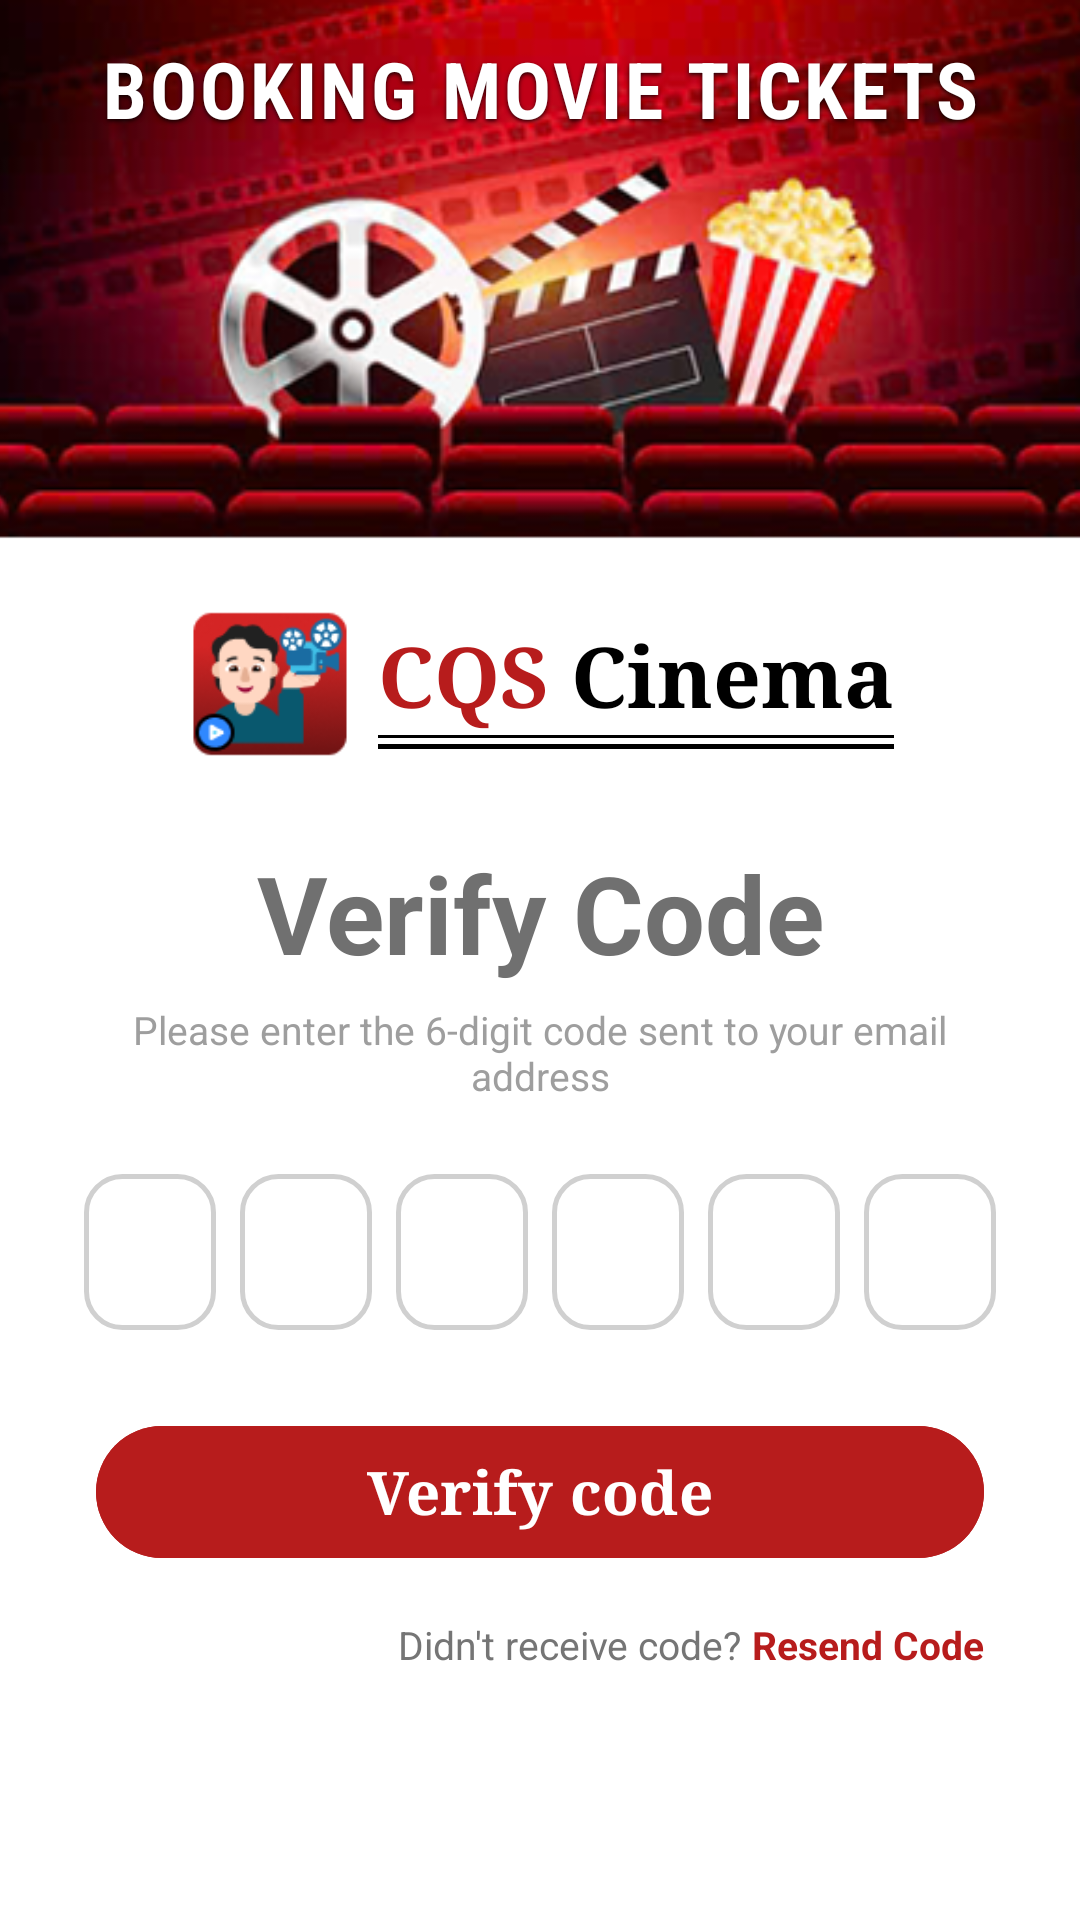

Write the Android layout XML for this screen, with the resource values it uses.
<!-- AndroidManifest.xml: application theme Theme.BookingMovieTickets -->
<!-- res/layout/activity_verify_code.xml -->
<?xml version="1.0" encoding="utf-8"?>
<ScrollView xmlns:android="http://schemas.android.com/apk/res/android"
    xmlns:app="http://schemas.android.com/apk/res-auto"
    xmlns:tools="http://schemas.android.com/tools"
    android:id="@+id/main"
    android:layout_width="match_parent"
    android:layout_height="match_parent"
    android:background="#FFFFFF"
    android:fillViewport="true"
    tools:context=".VerifyCode">

    <androidx.constraintlayout.widget.ConstraintLayout
        android:layout_width="match_parent"
        android:layout_height="wrap_content"
        android:paddingBottom="32dp">

        
        <ImageView
            android:id="@+id/imgBanner"
            android:layout_width="match_parent"
            android:layout_height="180dp"
            android:scaleType="centerCrop"
            android:src="@drawable/ic_background_login"
            app:layout_constraintEnd_toEndOf="parent"
            app:layout_constraintStart_toStartOf="parent"
            app:layout_constraintTop_toTopOf="parent" />

        
        <TextView
            android:id="@+id/tvBannerTitle"
            android:layout_width="wrap_content"
            android:layout_height="wrap_content"
            android:layout_marginTop="12dp"
            android:fontFamily="sans-serif-condensed"
            android:letterSpacing="0.04"
            android:shadowColor="#CC000000"
            android:shadowDx="0"
            android:shadowDy="2"
            android:shadowRadius="3"
            android:text="BOOKING MOVIE TICKETS"
            android:textColor="#FFFFFF"
            android:textSize="26sp"
            android:textStyle="bold"
            app:layout_constraintEnd_toEndOf="parent"
            app:layout_constraintStart_toStartOf="parent"
            app:layout_constraintTop_toTopOf="parent" />

        
        <LinearLayout
            android:id="@+id/llLogoContainer"
            android:layout_width="wrap_content"
            android:layout_height="wrap_content"
            android:layout_marginTop="20dp"
            android:gravity="center_vertical"
            android:orientation="horizontal"
            app:layout_constraintEnd_toEndOf="parent"
            app:layout_constraintStart_toStartOf="parent"
            app:layout_constraintTop_toBottomOf="@id/imgBanner">

            
            <ImageView
                android:id="@+id/imgLogo"
                android:layout_width="56dp"
                android:layout_height="56dp"
                android:src="@drawable/ic_logo" />

            
            <LinearLayout
                android:layout_width="wrap_content"
                android:layout_height="wrap_content"
                android:layout_marginStart="8dp"
                android:orientation="vertical">

                <LinearLayout
                    android:layout_width="wrap_content"
                    android:layout_height="wrap_content"
                    android:orientation="horizontal">

                    <TextView
                        android:layout_width="wrap_content"
                        android:layout_height="wrap_content"
                        android:fontFamily="serif"
                        android:text="CQS "
                        android:textColor="#B71C1C"
                        android:textSize="28sp"
                        android:textStyle="bold" />

                    <TextView
                        android:layout_width="wrap_content"
                        android:layout_height="wrap_content"
                        android:fontFamily="serif"
                        android:text="Cinema"
                        android:textColor="#000000"
                        android:textSize="28sp"
                        android:textStyle="bold" />
                </LinearLayout>

                
                <View
                    android:layout_width="match_parent"
                    android:layout_height="1.1dp"
                    android:layout_marginTop="1dp"
                    android:background="#000000" />

                <View
                    android:layout_width="match_parent"
                    android:layout_height="1.5dp"
                    android:layout_marginTop="2dp"
                    android:background="#000000" />
            </LinearLayout>
        </LinearLayout>

        
        <TextView
            android:id="@+id/tvVerifyTitle"
            android:layout_width="wrap_content"
            android:layout_height="wrap_content"
            android:layout_marginTop="24dp"
            android:text="Verify Code"
            android:textColor="#707070"
            android:textSize="36sp"
            android:textStyle="bold"
            app:layout_constraintEnd_toEndOf="parent"
            app:layout_constraintStart_toStartOf="parent"
            app:layout_constraintTop_toBottomOf="@id/llLogoContainer" />

        
        <TextView
            android:id="@+id/tvSubtitle"
            android:layout_width="wrap_content"
            android:layout_height="wrap_content"
            android:layout_marginTop="6dp"
            android:gravity="center"
            android:paddingHorizontal="24dp"
            android:text="Please enter the 6-digit code sent to your email address"
            android:textColor="#9E9E9E"
            android:textSize="13sp"
            app:layout_constraintEnd_toEndOf="parent"
            app:layout_constraintStart_toStartOf="parent"
            app:layout_constraintTop_toBottomOf="@id/tvVerifyTitle" />

        
        <LinearLayout
            android:id="@+id/llOtpContainer"
            android:layout_width="wrap_content"
            android:layout_height="wrap_content"
            android:layout_marginTop="24dp"
            android:gravity="center"
            android:orientation="horizontal"
            app:layout_constraintEnd_toEndOf="parent"
            app:layout_constraintStart_toStartOf="parent"
            app:layout_constraintTop_toBottomOf="@id/tvSubtitle">

            <EditText
                android:id="@+id/et_code_1"
                android:layout_width="44dp"
                android:layout_height="52dp"
                android:background="@drawable/bg_otp_box"
                android:gravity="center"
                android:imeOptions="actionNext"
                android:inputType="number"
                android:maxLength="1"
                android:textColor="#000000"
                android:textSize="20sp"
                android:textStyle="bold" />

            <EditText
                android:id="@+id/et_code_2"
                android:layout_width="44dp"
                android:layout_height="52dp"
                android:layout_marginStart="8dp"
                android:background="@drawable/bg_otp_box"
                android:gravity="center"
                android:imeOptions="actionNext"
                android:inputType="number"
                android:maxLength="1"
                android:textColor="#000000"
                android:textSize="20sp"
                android:textStyle="bold" />

            <EditText
                android:id="@+id/et_code_3"
                android:layout_width="44dp"
                android:layout_height="52dp"
                android:layout_marginStart="8dp"
                android:background="@drawable/bg_otp_box"
                android:gravity="center"
                android:imeOptions="actionNext"
                android:inputType="number"
                android:maxLength="1"
                android:textColor="#000000"
                android:textSize="20sp"
                android:textStyle="bold" />

            <EditText
                android:id="@+id/et_code_4"
                android:layout_width="44dp"
                android:layout_height="52dp"
                android:layout_marginStart="8dp"
                android:background="@drawable/bg_otp_box"
                android:gravity="center"
                android:imeOptions="actionNext"
                android:inputType="number"
                android:maxLength="1"
                android:textColor="#000000"
                android:textSize="20sp"
                android:textStyle="bold" />

            <EditText
                android:id="@+id/et_code_5"
                android:layout_width="44dp"
                android:layout_height="52dp"
                android:layout_marginStart="8dp"
                android:background="@drawable/bg_otp_box"
                android:gravity="center"
                android:imeOptions="actionNext"
                android:inputType="number"
                android:maxLength="1"
                android:textColor="#000000"
                android:textSize="20sp"
                android:textStyle="bold" />

            <EditText
                android:id="@+id/et_code_6"
                android:layout_width="44dp"
                android:layout_height="52dp"
                android:layout_marginStart="8dp"
                android:background="@drawable/bg_otp_box"
                android:gravity="center"
                android:imeOptions="actionDone"
                android:inputType="number"
                android:maxLength="1"
                android:textColor="#000000"
                android:textSize="20sp"
                android:textStyle="bold" />
        </LinearLayout>

        
        <com.google.android.material.button.MaterialButton
            android:id="@+id/btnVerifyCode"
            android:layout_width="0dp"
            android:layout_height="52dp"
            android:layout_marginHorizontal="32dp"
            android:layout_marginTop="28dp"
            android:backgroundTint="#B71C1C"
            android:fontFamily="serif"
            android:text="Verify code"
            android:textColor="#FFFFFF"
            android:textSize="20sp"
            android:textStyle="bold"
            app:cornerRadius="26dp"
            app:layout_constraintEnd_toEndOf="parent"
            app:layout_constraintStart_toStartOf="parent"
            app:layout_constraintTop_toBottomOf="@id/llOtpContainer" />

        
        <LinearLayout
            android:id="@+id/llResendCode"
            android:layout_width="wrap_content"
            android:layout_height="wrap_content"
            android:layout_marginTop="16dp"
            android:gravity="center_vertical"
            android:orientation="horizontal"
            app:layout_constraintEnd_toEndOf="@id/btnVerifyCode"
            app:layout_constraintTop_toBottomOf="@id/btnVerifyCode">

            <TextView
                android:layout_width="wrap_content"
                android:layout_height="wrap_content"
                android:text="Didn't receive code? "
                android:textColor="#757575"
                android:textSize="13sp" />

            <TextView
                android:id="@+id/tvResendCode"
                android:layout_width="wrap_content"
                android:layout_height="wrap_content"
                android:text="Resend Code"
                android:textColor="#B71C1C"
                android:textSize="13sp"
                android:textStyle="bold" />
        </LinearLayout>

    </androidx.constraintlayout.widget.ConstraintLayout>
</ScrollView>
<!-- resources referenced by this layout -->
<resources>
  <!-- drawable bg_otp_box (drawable) -->
  <?xml version="1.0" encoding="utf-8"?>
  <shape xmlns:android="http://schemas.android.com/apk/res/android"
      android:shape="rectangle">
      <corners android:radius="12dp" />
      <solid android:color="#FFFFFF" />
      <stroke
          android:width="1.5dp"
          android:color="#D0D0D0" />
  </shape>
  <!-- drawable ic_background_login: png bitmap (drawable, 131317 bytes) -->
  <!-- drawable ic_logo: png bitmap (drawable, 6904 bytes) -->
  <style name="Theme.BookingMovieTickets" parent="Base.Theme.BookingMovieTickets" />
  <style name="Base.Theme.BookingMovieTickets" parent="Theme.Material3.DayNight.NoActionBar">
          
          
      </style>
</resources>
